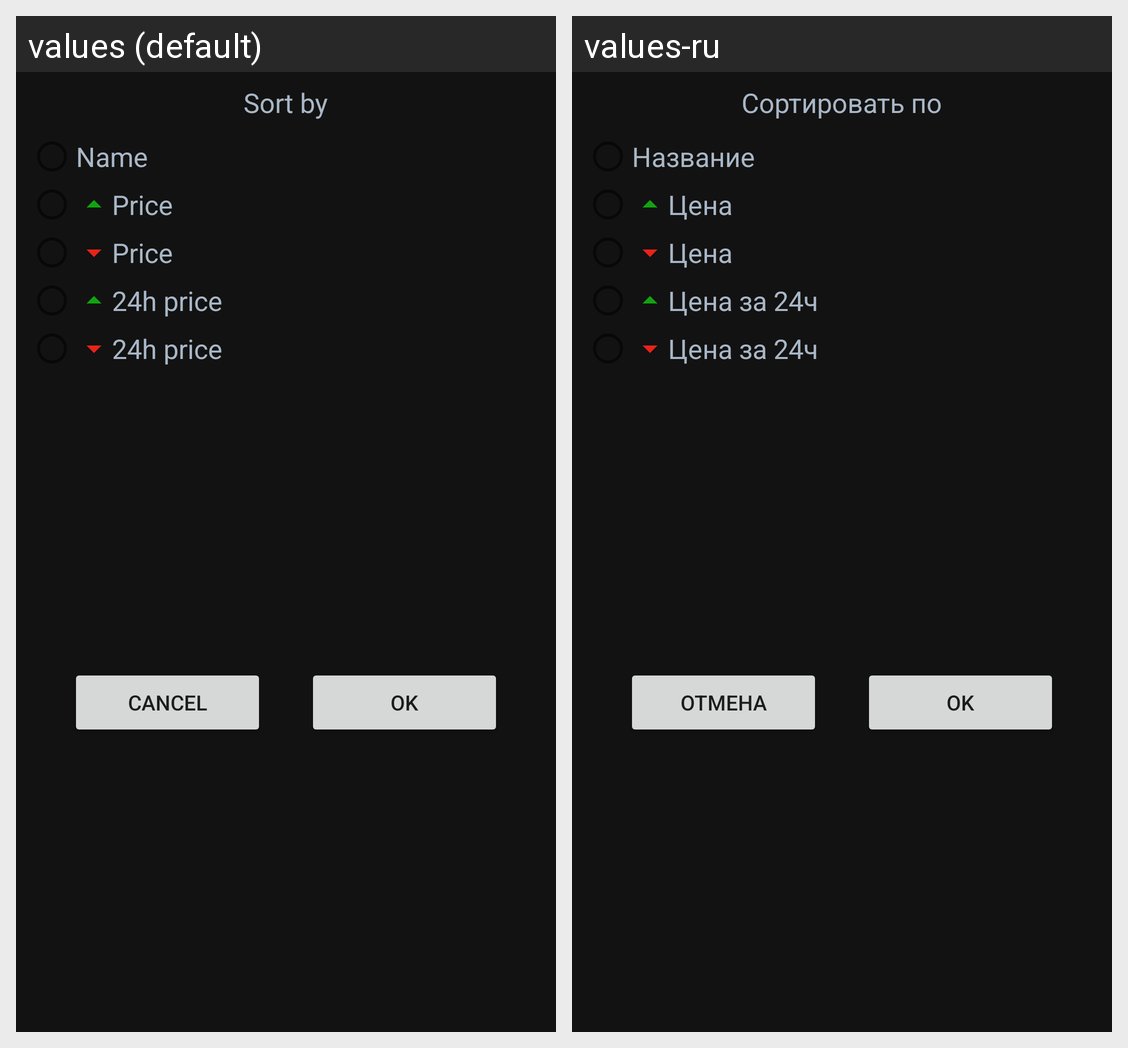

The Android screen above is rendered under two locales of the same app. Produce the string resources it draws, with the default and per-locale values.
Android screen res/layout/sort_dialog.xml rendered under 2 locales, left to right: values (default), values-ru. Device: Nexus 5 (rendered at 1080×1920; each locale shown at half size, 540×960, under a caption strip naming it); theme AppTheme.
Strings drawn on this screen, with the default value and each locale's value (text and hints the layout hard-codes, and strings that could not be matched under every locale, appear in the picture but are not listed):

sort_by
  values: Sort by
  values-ru: Сортировать по

coin_name
  values: Name
  values-ru: Название

price
  values: Price
  values-ru: Цена

price_changed_24h
  values: 24h price
  values-ru: Цена за 24ч

cancel
  values: Cancel
  values-ru: Отмена

ok
  values: OK
  values-ru: OK  [not translated; the default value is used]
